Run: headless pygame with SDL's dummy video driver; simulated clock (each Clock.tick advances the game by its frame time, no real sleeping); random seed 0; keys injected as events and as key.get_pressed() state; mouse plan: one left click at the window centre at the start of phase 2, then a move to the lower-right quarter at the start of phase 3.
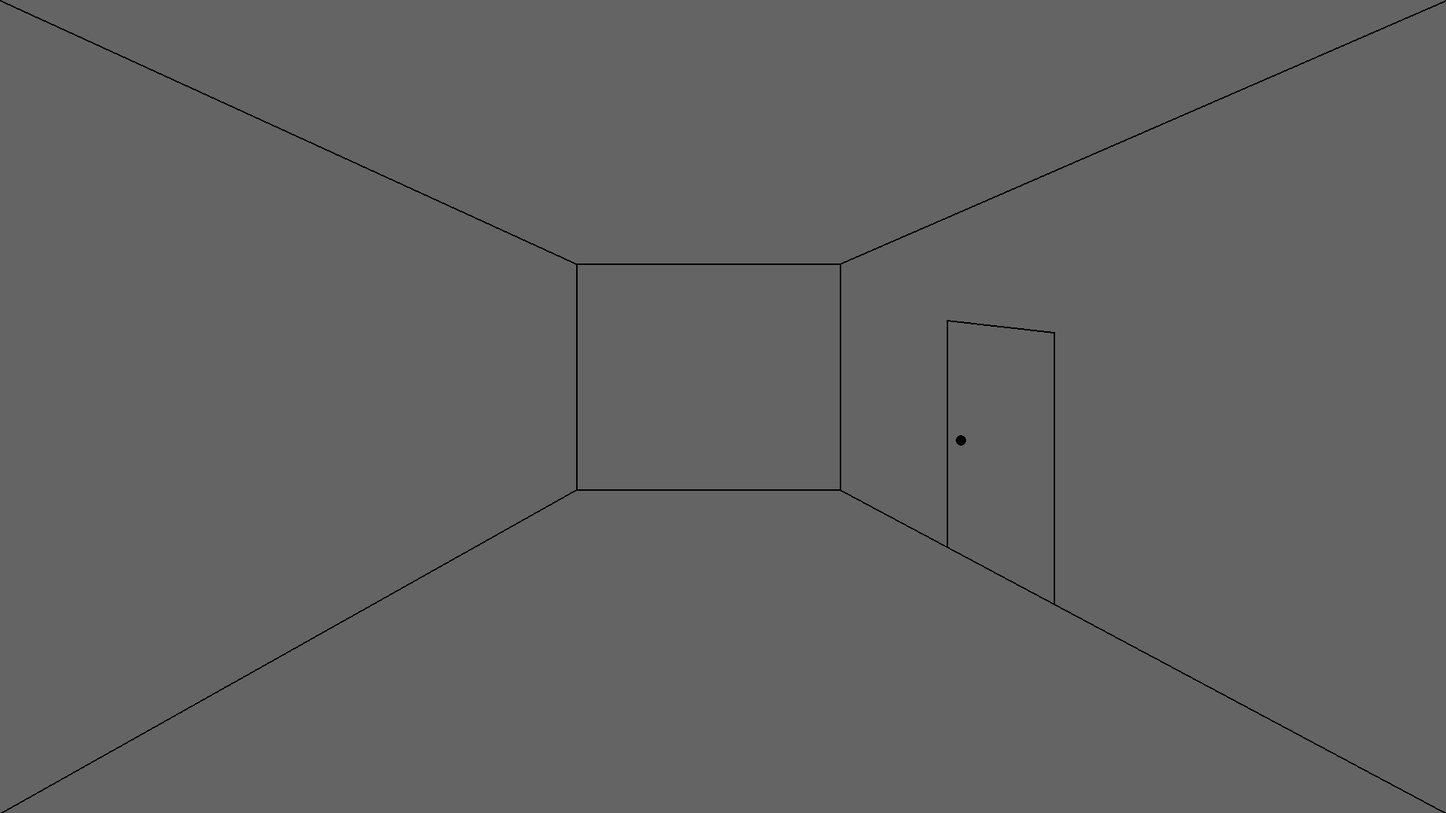
Frame 1 of 4 · flips 1–60 · no input
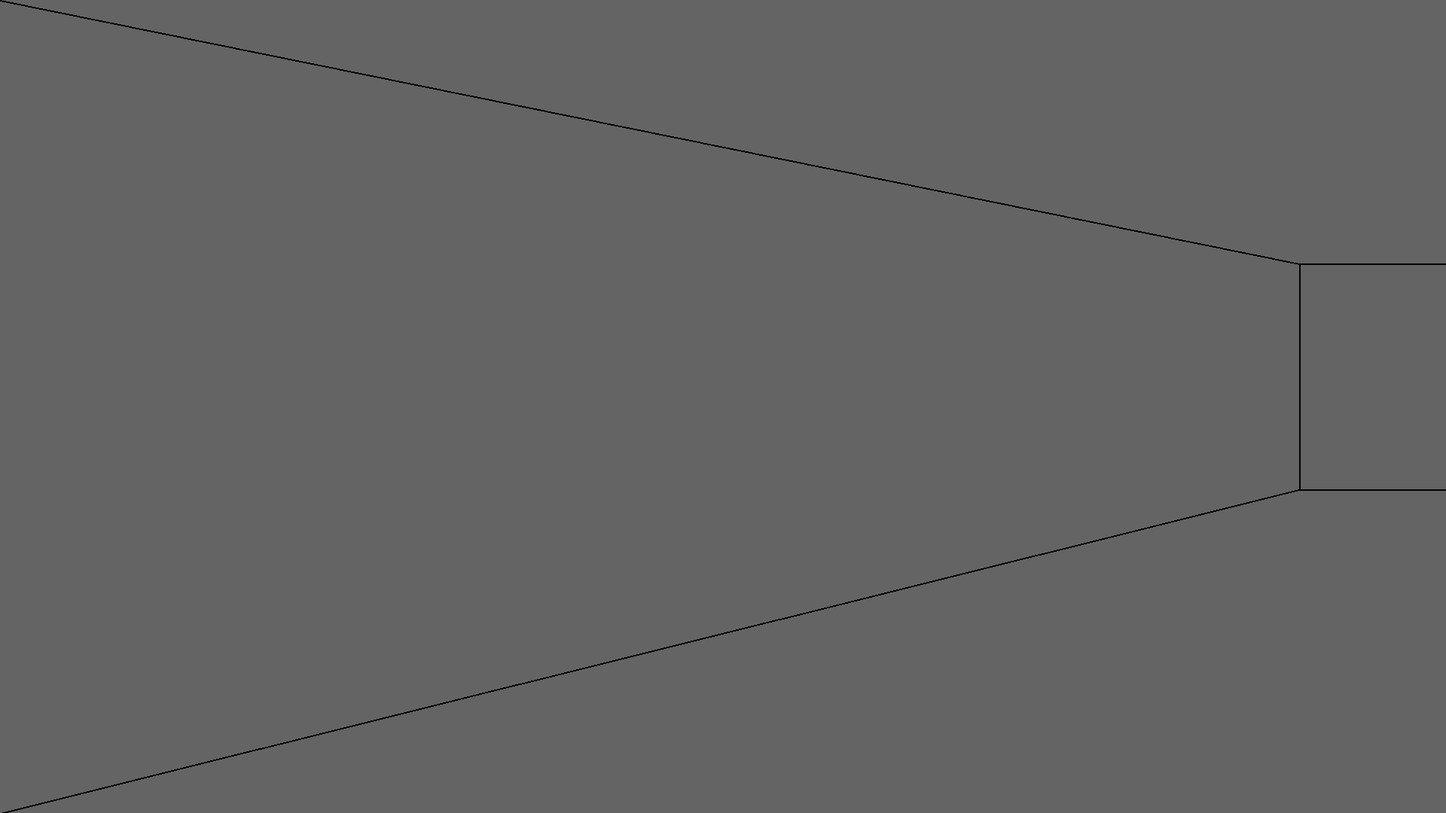
Frame 2 of 4 · flips 61–180 · clicked the window centre · tapped SPACE, RETURN · held RIGHT (→), D
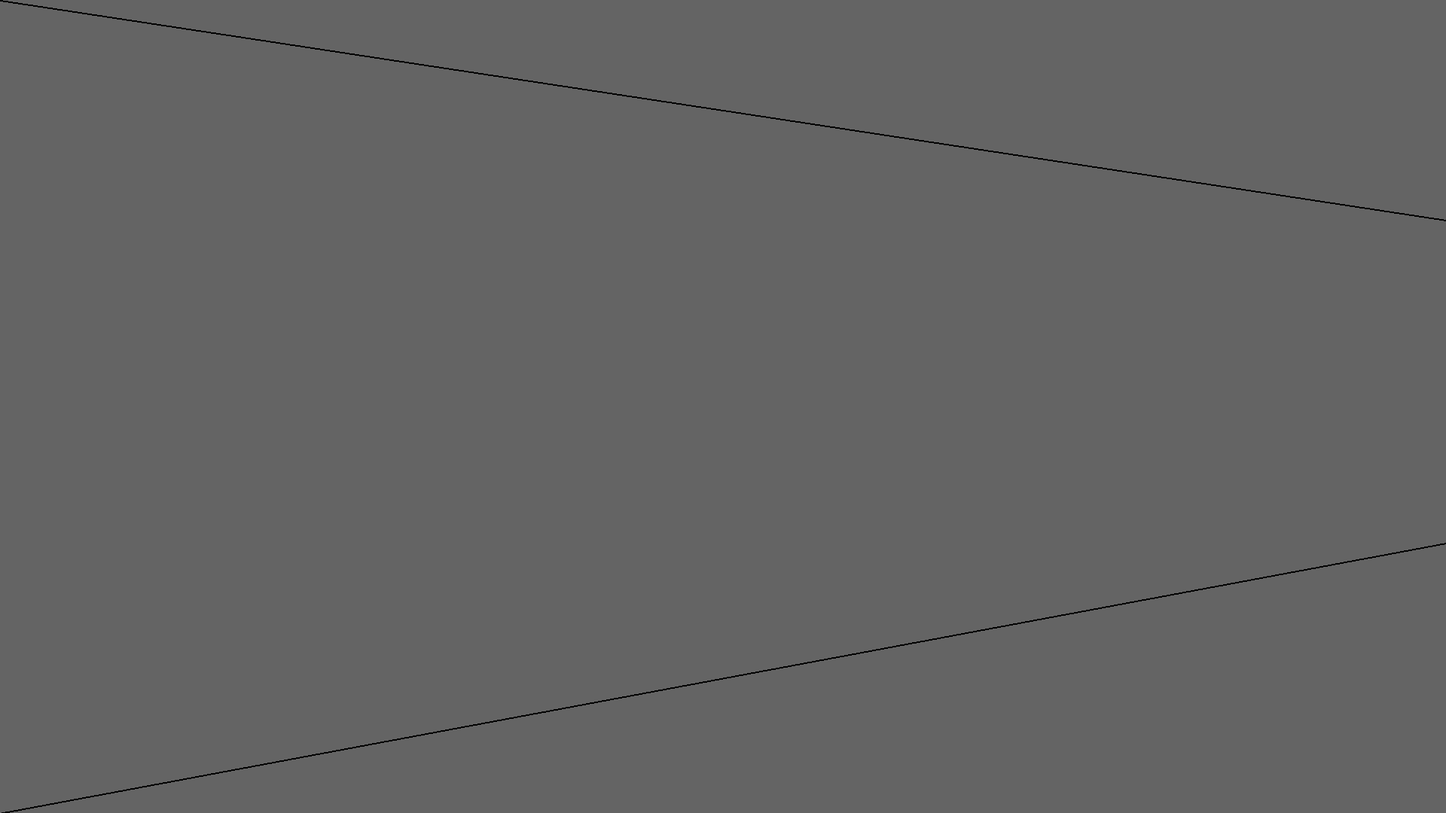
Frame 3 of 4 · flips 181–300 · moved the mouse to the lower-right quarter · held DOWN (↓), S
Frame 4 of 4 · flips 301–420 · held LEFT (←), A, UP (↑), W · screen unchanged from frame 3, image omitted

The pygame program that drew these frames:

import pygame as pg

pg.init()


screen = pg.display.set_mode((1920,1080))
clock = pg.time.Clock()


s_x = 350
s_y = 300

rectTL = pg.math.Vector2(765, 350)
rectTR = pg.math.Vector2(765 + s_x, 350)
rectBL = pg.math.Vector2(765, 350 + s_y)
rectBR = pg.math.Vector2(765 + s_x, 350 + s_y)


scrTL = pg.math.Vector2(0,0)
scrTR = pg.math.Vector2(1920,0)
scrBL = pg.math.Vector2(0,1080)
scrBR = pg.math.Vector2(1920,1080)

speed = 1

mouse_dx = mouse_dy = 0

pg.mouse.set_visible(False)
pg.event.set_grab(True)



def borders():

    pg.draw.line(screen, 'black', rectTL, rectTR, 2)
    pg.draw.line(screen, 'black', rectTL, rectBL, 2)
    pg.draw.line(screen, 'black', rectTR, rectBR, 2)
    pg.draw.line(screen, 'black', rectBL, rectBR, 2)


    pg.draw.line(screen, 'black', rectTL, scrTL, 2)
    pg.draw.line(screen, 'black', rectTR, scrTR, 2)
    pg.draw.line(screen, 'black', rectBL, scrBL, 2)
    pg.draw.line(screen, 'black', rectBR, scrBR,2)

def door():

    doorBL = rectBR + (rectBR - scrBR) * 1/5 * rectBR.angle_to(scrBR)
    door_left_frame = doorBL - pg.math.Vector2(0, 300)


    doorBR = rectBR + (rectBR - scrBR) * 2/5 * rectBR.angle_to(scrBR)
    door_right_frame = doorBR - pg.math.Vector2(0, 360) # 300 + 1/5 * 300

    pg.draw.line(screen, 'black', doorBL, door_left_frame, 2)
    pg.draw.line(screen, 'black', doorBR, door_right_frame, 2)
    pg.draw.line(screen, 'black', door_left_frame, door_right_frame, 2)

    pg.draw.circle(screen, 'black', (door_left_frame[0] + 1/64 * door_left_frame[0], door_left_frame[1] + 3/8 * door_left_frame[1]), 7)


while True:
    move = False

    screen.fill((100,100,100))

    for event in pg.event.get():
        if event.type == pg.QUIT:
            pg.quit()
            exit()
        if event.type == pg.MOUSEMOTION:
            # mouse_dx, mouse_dy = event.rel
            mouse_movement = pg.math.Vector2(event.rel)
            move = True




    keys = pg.key.get_pressed()

    if keys[pg.K_w]:
        s_x += speed
        s_y += speed


    elif keys[pg.K_s]:
        s_x -= speed
        s_y -= speed


    if move:
        rectTL[0] += mouse_movement[0]
        rectTR[0] += mouse_movement[0]
        rectBL[0] += mouse_movement[0]
        rectBR[0] += mouse_movement[0]


    # pg.draw.rect(screen, 'black', recta, 2)
    borders()
    door()



    pg.display.update()
    clock.tick(60)



































# import pygame as pg
#
# pg.init()
#
#
# screen = pg.display.set_mode((1920,1080))
# clock = pg.time.Clock()
#
#
# s_x = 100
# s_y = 100
#
# recta = pg.Rect(440,250, s_x,s_y)
# recta2 = pg.Rect(440,250, s_x,s_y)
#
# recta.center = (940, 540)
# recta2.center = (970, 510)
#
# speed = 1
#
# mouse_dx = mouse_dy = 0
#
# pg.mouse.set_visible(False)
# pg.event.set_grab(True)
#
# while True:
#     move = False
#
#     screen.fill((100,100,100))
#
#     for event in pg.event.get():
#         if event.type == pg.QUIT:
#             pg.quit()
#             exit()
#         if event.type == pg.MOUSEMOTION:
#             mouse_dx, mouse_dy = event.rel
#             move = True
#
#
#     # print(recta.topleft)
#     # print(recta2.topleft)
#
#     keys = pg.key.get_pressed()
#
#     if keys[pg.K_w]:
#         s_x += speed
#         s_y += speed
#         recta.size = (s_x, s_y)
#         # recta.center = (940, recta.center[1] + speed)
#
#         recta2.size = (s_x, s_y)
#     elif keys[pg.K_s]:
#         s_x -= speed
#         s_y -= speed
#         recta.size = (s_x, s_y)
#         # recta.center = (940, recta.center[1] - speed)
#
#         recta2.size = (s_x, s_y)
#
#     # if move:
#     #     recta.center = (recta.center[0] + mouse_dx, recta.center[1])
#
#
#     pg.draw.rect(screen, 'black', recta, 1)
#     pg.draw.rect(screen, 'black', recta2, 1)
#
#     pg.draw.line(screen, 'black',recta.topleft, recta2.topleft)
#     pg.draw.line(screen, 'black',recta.topright, recta2.topright)
#     pg.draw.line(screen, 'black',recta.bottomright, recta2.bottomright)
#     pg.draw.line(screen, 'black',recta.bottomleft, recta2.bottomleft)
#
#     pg.draw.line(screen, 'black', (0, 590), (1920, 590))
#
#
#     pg.display.update()
#     clock.tick(60)
